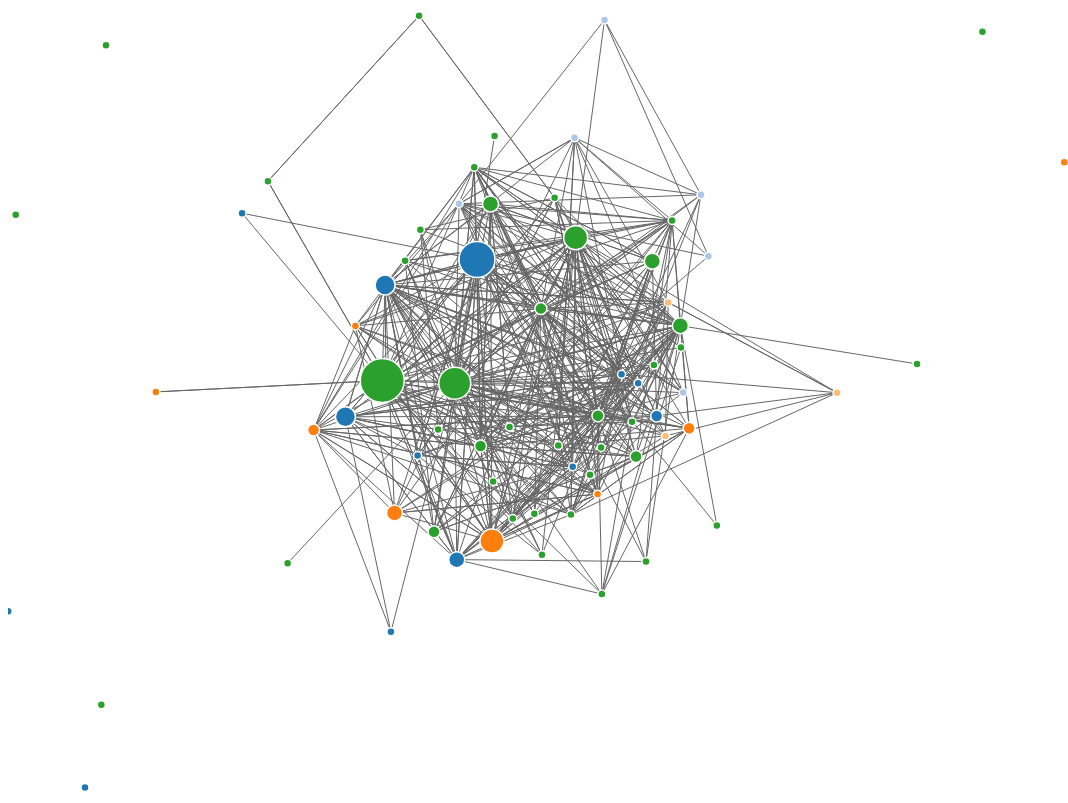
D3 v3 page, settled after 480 driven frames (8 s of simulated time); the page loaded 1 data file(s).



var allNames = ['astro_Jfrancois', 'astro_timpeake', 'Thom_astro', 'Astro_Alex', 'AstroSamantha', 'astro_luca', 'astro_andre', 'astro_paolo', 'Astro_Andreas', 'CFuglesang', 'ESA_EAC', 'esa', 'esaoperations', 'Astro_Satoshi', 'Astro_Wakata', 'Astro_Soichi', 'Astro_Kimiya', 'JAXA_en', 'Aki_Hoshide', 'csa_asc', 'asc_csa', 'Astro_Jeremy', 'Astro_DavidS', 'AstroDaveMD', 'Cmdr_Hadfield', 'RobertaBondar', 'RobertThirsk', 'AstroGarneau', 'fka_roscosmos', 'spacetihon', 'OlegMKS', 'Msuraev', 'AntonAstrey', 'NASA', 'NASA_Astronauts', 'NASAPeople', 'AstroClass2013', 'SciAstro', 'Astro_Flow', 'Astro_Cady', 'Astro_Ferg', 'AstroCoastie', 'astro_Pettit', 'AstroDot', 'Astro_Wheels', 'Astro_Doug', 'Astro_Taz', 'Astro_Box', 'Astro2fish', 'Astro_Jeff', 'AstroAcaba', 'AstroKarenN', 'Astro_Kate7', 'astro_kjell', 'Astro_127', 'AstroIronMike', 'foreman_mike', 'astro_aggie', 'AstroIllini', 'Astro_Mike', 'Astro_Nicholas', 'Astro_Nicole', 'astro_reid', 'Astro_Rex', 'AstroRM', 'Astro_Ron', 'Astro_Sandy', 'AstroSerena', 'StationCDRKelly', 'Astro_Maker', 'Astro_Suni', 'AstroTerry', 'astro_tim', 'AstroMarshburn', 'Astro_TJ', 'Chief_Astronaut', 'Commercial_Crew', 'DESERT_RATS', 'HMP', 'ISS_Research', 'NASAMightyEagle', 'NASA_NEEMO', 'NASA_Orion', 'PavilionLake', 'MorpheusLander', 'AstroRobonaut', 'NASA_SLS', 'Astro_Clay']
var allTweets = [3, 260, 225, 101, 1163, 671, 452, 42, 188, 91, 8, 2212, 1148, 89, 42, 94, 229, 56, 183, 1444, 691, 66, 132, 303, 522, 23, 19, 0, 127, 11, 159, 0, 101, 1872, 828, 279, 0, 87, 664, 480, 11, 0, 7, 84, 498, 0, 0, 16, 2, 0, 0, 34, 0, 24, 0, 14, 102, 107, 7, 132, 0, 119, 196, 3, 0, 617, 270, 0, 100, 19, 0, 533, 13, 0, 68, 99, 129, 3, 8, 1282, 0, 8, 362, 0, 23, 27, 404, 2784]

var width = 1060, height = 800;
var color = d3.scale.category20();
var origSize = 0;

function getSize(num){
  if (num>2700) {
    return 22
  } else if (num>2400) {
    return 20
  } else if (num>2100) {
    return 18
  } else if (num>1800) {
    return 16
  } else if (num>1500) {
    return 14
  } else if (num>1200) {
    return 12
  } else if (num>900) {
    return 10
  } else if (num>600) {
    return 8
  } else if (num>300) {
    return 6
  } else {
    return 4
  } 
}

d3.json("testOutput.json", function(error, graph) {
  var links = graph.links
  var nodes = graph.nodes

  var force = d3.layout.force()
      .nodes(d3.values(nodes))
      .links(links)
      .size([width, height])
      .gravity(.05)
      .charge(-240)
      .linkDistance(220)
      .on("tick", tick)
      .start();

  var svg = d3.select("body").append("svg")
      .attr("width", width)
      .attr("height", height);

  var link = svg.selectAll(".link")
      .data(force.links())
      .enter().append("line")
      .attr("class", "link");

  var node = svg.selectAll(".node")
      .data(force.nodes())
      .enter().append("g")
      .attr("class", "node")
      // .on("mouseover", mouseover)
      // .on("mouseout", mouseout)
      .call(force.drag)
      .on("mouseover",fade(.1))
      .on("mouseout",fade(1));

  node.append("circle")
      .attr("r", function(d){
        var i = allNames.indexOf(d.name)
        return getSize(allTweets[i])
      })
      .style("fill", function(d) { return color(d.group); })

  node.append("text")
      .attr("x", 12)
      .attr("dy", ".35em")
      .attr("opacity",0)
      .text(function(d) { return d.name; });

  var linkedByIndex = {};
  graph.links.forEach(function(d) {
    linkedByIndex[d.source.index + "," + d.target.index] = 1;
  });

  var numLinksByIndex = {};
  graph.links.forEach(function(d) {
    numLinksByIndex[d.source.index + "," + d.target.index] = d.value;
    // console.log(d.value);
  });
  // console.log(numLinksByIndex);

  function isConnected(a, b) {
    // console.log("linking " + a + " and " + b + " gets " + linkedByIndex[a.index + "," + b.index] + " and " + linkedByIndex[b.index + "," + a.index])
    return linkedByIndex[a.index + "," + b.index] || linkedByIndex[b.index + "," + a.index] || a.index == b.index;
  }

  function getLinkNum(a,b) {
    if (isConnected(a,b)) {
      // console.log("linking " + a + " and " + b + " gets " + numLinksByIndex[a.index + "," + b.index] + " and " + numLinksByIndex[b.index + "," + a.index])
      var forward = numLinksByIndex[a.index + "," + b.index];
      var backward = numLinksByIndex[b.index + "," + a.index];
      var fout = (forward !== undefined) ? forward : 0;
      var bout = (bout !== undefined) ? bout : 0;
      return fout + bout;
    } else {
      return 1;
    }
  }

  function fade(opacity) {
    return function(d) {
      node.style("stroke-opacity", function(o) {
        thisOpacity = isConnected(d, o) ? 1 : opacity;
        strWidth = getLinkNum(d,o);
        this.setAttribute('fill-opacity', thisOpacity);
        this.setAttribute('stroke-width', (strWidth+"px"));
        return thisOpacity;
      });

      // node.select(".link").style("stroke-width", function(o) {
      //   strWidth = getLinkNum(d,o);
      //   this.setAttribute('stroke-width',strWidth+"px");
      //   console.log(strWidth+"px");
      //   return strWidth+"px";
      // });

      node.select("text").style("opacity", function(o) {
        thisOpacity = ((opacity===.1)&&isConnected(d,o)) ? 1 : 0;
        this.setAttribute('fill-opacity', thisOpacity);
        return thisOpacity;
      });

      link.style("stroke-opacity", opacity).style("stroke-opacity", function(o) {
        return o.source === d || o.target === d ? 1 : opacity;
      });
    };
  }

  function tick() {
    link
        .attr("x1", function(d) { return d.source.x; })
        .attr("y1", function(d) { return d.source.y; })
        .attr("x2", function(d) { return d.target.x; })
        .attr("y2", function(d) { return d.target.y; });

    node
        .attr("transform", function(d) { return "translate(" + d.x + "," + d.y + ")"; });
  }

  function mouseover() {
    console.log("mouseovering");
    // d3.select(this).select("circle").transition()
    //     .duration(750)
    //     .attr("r", 24);
    d3.select(this).select("text").transition()
      .duration(350)
      // .attr("z-index",-1)
      .attr("opacity", 100);
  }

  function mouseout() {
    console.log("mouseouting");
    // d3.select(this).select("circle").transition()
    //     .duration(750)
    //     .attr("r", 8);
    d3.select(this).select("text").transition()
        .duration(350)
        // .attr("z-index",1)
        .attr("opacity", 0);
  }

});



### data: testOutput.json
{
 "nodes": [
  {
   "group": 1,
   "name": "astro_Jfrancois"
  },
  {
   "group": 1,
   "name": "astro_timpeake"
  },
  {
   "group": 1,
   "name": "Thom_astro"
  },
  {
   "group": 1,
   "name": "Astro_Alex"
  },
  {
   "group": 1,
   "name": "AstroSamantha"
  },
  {
   "group": 1,
   "name": "astro_luca"
  },
  {
   "group": 1,
   "name": "astro_andre"
  },
  {
   "group": 1,
   "name": "astro_paolo"
  },
  "... 80 more items"
 ],
 "links": [
  {
   "source": 1,
   "target": 4,
   "value": 5
  },
  {
   "source": 1,
   "target": 2,
   "value": 2
  },
  {
   "source": 1,
   "target": 62,
   "value": 2
  },
  {
   "source": 1,
   "target": 5,
   "value": 1
  },
  {
   "source": 1,
   "target": 33,
   "value": 6
  },
  {
   "source": 1,
   "target": 68,
   "value": 2
  },
  {
   "source": 1,
   "target": 79,
   "value": 4
  },
  {
   "source": 1,
   "target": 11,
   "value": 2
  },
  "... 531 more items"
 ]
}